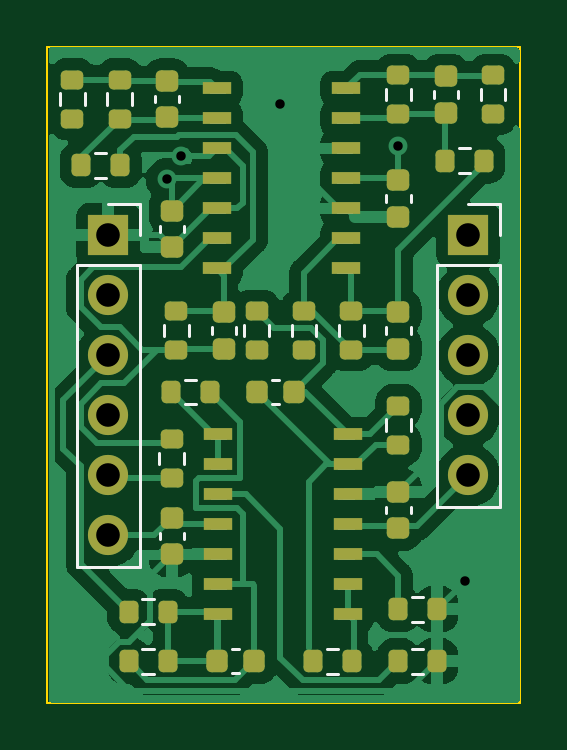
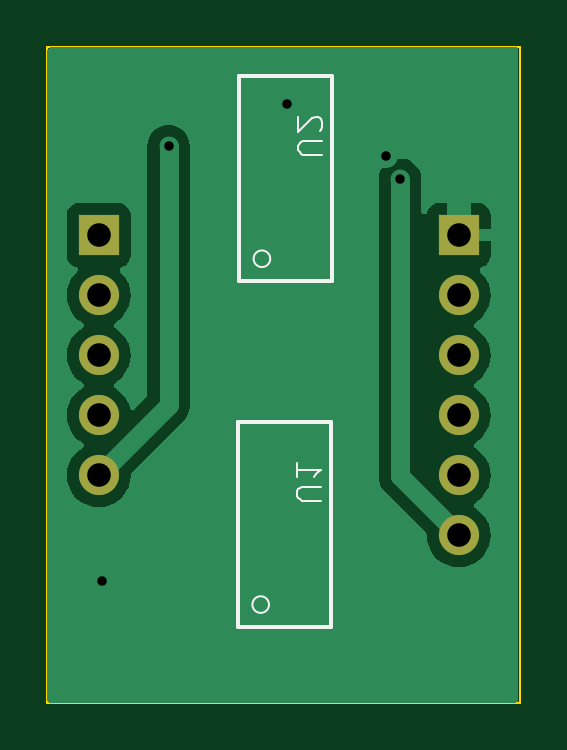
Circuit board: 11 layer files. Board 20.0 x 27.8 mm.
- bottom_copper: Leveller-B_Cu.gbl (15811 bytes)
- bottom_mask: Leveller-B_Mask.gbs (832 bytes)
- paste: Leveller-B_Paste.gbp (487 bytes)
- bottom_silk: Leveller-B_Silkscreen.gbo (3038 bytes)
- outline: Leveller-Edge_Cuts.gm1 (643 bytes)
- top_copper: Leveller-F_Cu.gtl (59776 bytes)
- top_mask: Leveller-F_Mask.gts (4391 bytes)
- paste: Leveller-F_Paste.gtp (4046 bytes)
- top_silk: Leveller-F_Silkscreen.gto (13099 bytes)
- drill: Leveller-NPTH.drl (272 bytes)
- drill: Leveller-PTH.drl (604 bytes)

=== bottom_copper: Leveller-B_Cu.gbl (15811 bytes, source omitted) ===
=== bottom_mask: Leveller-B_Mask.gbs ===
G04 #@! TF.GenerationSoftware,KiCad,Pcbnew,7.0.9*
G04 #@! TF.CreationDate,2023-12-12T21:55:40+01:00*
G04 #@! TF.ProjectId,Leveller,4c657665-6c6c-4657-922e-6b696361645f,rev?*
G04 #@! TF.SameCoordinates,Original*
G04 #@! TF.FileFunction,Soldermask,Bot*
G04 #@! TF.FilePolarity,Negative*
%FSLAX46Y46*%
G04 Gerber Fmt 4.6, Leading zero omitted, Abs format (unit mm)*
G04 Created by KiCad (PCBNEW 7.0.9) date 2023-12-12 21:55:40*
%MOMM*%
%LPD*%
G01*
G04 APERTURE LIST*
%ADD10R,1.700000X1.700000*%
%ADD11O,1.700000X1.700000*%
G04 APERTURE END LIST*
D10*
X50380000Y-35660000D03*
D11*
X50380000Y-38200000D03*
X50380000Y-40740000D03*
X50380000Y-43280000D03*
X50380000Y-45820000D03*
D10*
X35140000Y-35660000D03*
D11*
X35140000Y-38200000D03*
X35140000Y-40740000D03*
X35140000Y-43280000D03*
X35140000Y-45820000D03*
X35140000Y-48360000D03*
M02*

=== paste: Leveller-B_Paste.gbp ===
G04 #@! TF.GenerationSoftware,KiCad,Pcbnew,7.0.9*
G04 #@! TF.CreationDate,2023-12-12T21:55:40+01:00*
G04 #@! TF.ProjectId,Leveller,4c657665-6c6c-4657-922e-6b696361645f,rev?*
G04 #@! TF.SameCoordinates,Original*
G04 #@! TF.FileFunction,Paste,Bot*
G04 #@! TF.FilePolarity,Positive*
%FSLAX46Y46*%
G04 Gerber Fmt 4.6, Leading zero omitted, Abs format (unit mm)*
G04 Created by KiCad (PCBNEW 7.0.9) date 2023-12-12 21:55:40*
%MOMM*%
%LPD*%
G01*
G04 APERTURE LIST*
G04 APERTURE END LIST*
M02*

=== bottom_silk: Leveller-B_Silkscreen.gbo ===
G04 #@! TF.GenerationSoftware,KiCad,Pcbnew,7.0.9*
G04 #@! TF.CreationDate,2023-12-12T21:55:40+01:00*
G04 #@! TF.ProjectId,Leveller,4c657665-6c6c-4657-922e-6b696361645f,rev?*
G04 #@! TF.SameCoordinates,Original*
G04 #@! TF.FileFunction,Legend,Bot*
G04 #@! TF.FilePolarity,Positive*
%FSLAX46Y46*%
G04 Gerber Fmt 4.6, Leading zero omitted, Abs format (unit mm)*
G04 Created by KiCad (PCBNEW 7.0.9) date 2023-12-12 21:55:40*
%MOMM*%
%LPD*%
G01*
G04 APERTURE LIST*
%ADD10C,0.076200*%
%ADD11C,0.177800*%
%ADD12C,0.088900*%
%ADD13R,1.700000X1.700000*%
%ADD14O,1.700000X1.700000*%
G04 APERTURE END LIST*
D10*
X40907337Y-32256095D02*
X41729814Y-32256095D01*
X41729814Y-32256095D02*
X41826576Y-32207714D01*
X41826576Y-32207714D02*
X41874957Y-32159333D01*
X41874957Y-32159333D02*
X41923337Y-32062571D01*
X41923337Y-32062571D02*
X41923337Y-31869047D01*
X41923337Y-31869047D02*
X41874957Y-31772285D01*
X41874957Y-31772285D02*
X41826576Y-31723904D01*
X41826576Y-31723904D02*
X41729814Y-31675523D01*
X41729814Y-31675523D02*
X40907337Y-31675523D01*
X41004099Y-31240095D02*
X40955718Y-31191714D01*
X40955718Y-31191714D02*
X40907337Y-31094952D01*
X40907337Y-31094952D02*
X40907337Y-30853047D01*
X40907337Y-30853047D02*
X40955718Y-30756285D01*
X40955718Y-30756285D02*
X41004099Y-30707904D01*
X41004099Y-30707904D02*
X41100861Y-30659523D01*
X41100861Y-30659523D02*
X41197623Y-30659523D01*
X41197623Y-30659523D02*
X41342766Y-30707904D01*
X41342766Y-30707904D02*
X41923337Y-31288476D01*
X41923337Y-31288476D02*
X41923337Y-30659523D01*
X40959057Y-46896095D02*
X41781534Y-46896095D01*
X41781534Y-46896095D02*
X41878296Y-46847714D01*
X41878296Y-46847714D02*
X41926677Y-46799333D01*
X41926677Y-46799333D02*
X41975057Y-46702571D01*
X41975057Y-46702571D02*
X41975057Y-46509047D01*
X41975057Y-46509047D02*
X41926677Y-46412285D01*
X41926677Y-46412285D02*
X41878296Y-46363904D01*
X41878296Y-46363904D02*
X41781534Y-46315523D01*
X41781534Y-46315523D02*
X40959057Y-46315523D01*
X41975057Y-45299523D02*
X41975057Y-45880095D01*
X41975057Y-45589809D02*
X40959057Y-45589809D01*
X40959057Y-45589809D02*
X41104200Y-45686571D01*
X41104200Y-45686571D02*
X41200962Y-45783333D01*
X41200962Y-45783333D02*
X41249343Y-45880095D01*
D11*
X40499700Y-37608480D02*
X40499700Y-28911520D01*
X44446860Y-37608480D02*
X40499700Y-37608480D01*
X40499700Y-28911520D02*
X44446860Y-28911520D01*
X44446860Y-28911520D02*
X44446860Y-37608480D01*
D12*
X43823526Y-36658520D02*
G75*
G03*
X43823526Y-36658520I-352026J0D01*
G01*
D11*
X40551420Y-52248480D02*
X40551420Y-43551520D01*
X44498580Y-52248480D02*
X40551420Y-52248480D01*
X40551420Y-43551520D02*
X44498580Y-43551520D01*
X44498580Y-43551520D02*
X44498580Y-52248480D01*
D12*
X43875246Y-51298520D02*
G75*
G03*
X43875246Y-51298520I-352026J0D01*
G01*
%LPC*%
D13*
X50380000Y-35660000D03*
D14*
X50380000Y-38200000D03*
X50380000Y-40740000D03*
X50380000Y-43280000D03*
X50380000Y-45820000D03*
D13*
X35140000Y-35660000D03*
D14*
X35140000Y-38200000D03*
X35140000Y-40740000D03*
X35140000Y-43280000D03*
X35140000Y-45820000D03*
X35140000Y-48360000D03*
%LPD*%
M02*

=== outline: Leveller-Edge_Cuts.gm1 ===
G04 #@! TF.GenerationSoftware,KiCad,Pcbnew,7.0.9*
G04 #@! TF.CreationDate,2023-12-12T21:55:40+01:00*
G04 #@! TF.ProjectId,Leveller,4c657665-6c6c-4657-922e-6b696361645f,rev?*
G04 #@! TF.SameCoordinates,Original*
G04 #@! TF.FileFunction,Profile,NP*
%FSLAX46Y46*%
G04 Gerber Fmt 4.6, Leading zero omitted, Abs format (unit mm)*
G04 Created by KiCad (PCBNEW 7.0.9) date 2023-12-12 21:55:40*
%MOMM*%
%LPD*%
G01*
G04 APERTURE LIST*
G04 #@! TA.AperFunction,Profile*
%ADD10C,0.100000*%
G04 #@! TD*
G04 APERTURE END LIST*
D10*
X32550000Y-27675000D02*
X52550000Y-27675000D01*
X52550000Y-55450000D01*
X32550000Y-55450000D01*
X32550000Y-27675000D01*
M02*

=== top_copper: Leveller-F_Cu.gtl (59776 bytes, source omitted) ===
=== top_mask: Leveller-F_Mask.gts ===
G04 #@! TF.GenerationSoftware,KiCad,Pcbnew,7.0.9*
G04 #@! TF.CreationDate,2023-12-12T21:55:40+01:00*
G04 #@! TF.ProjectId,Leveller,4c657665-6c6c-4657-922e-6b696361645f,rev?*
G04 #@! TF.SameCoordinates,Original*
G04 #@! TF.FileFunction,Soldermask,Top*
G04 #@! TF.FilePolarity,Negative*
%FSLAX46Y46*%
G04 Gerber Fmt 4.6, Leading zero omitted, Abs format (unit mm)*
G04 Created by KiCad (PCBNEW 7.0.9) date 2023-12-12 21:55:40*
%MOMM*%
%LPD*%
G01*
G04 APERTURE LIST*
G04 Aperture macros list*
%AMRoundRect*
0 Rectangle with rounded corners*
0 $1 Rounding radius*
0 $2 $3 $4 $5 $6 $7 $8 $9 X,Y pos of 4 corners*
0 Add a 4 corners polygon primitive as box body*
4,1,4,$2,$3,$4,$5,$6,$7,$8,$9,$2,$3,0*
0 Add four circle primitives for the rounded corners*
1,1,$1+$1,$2,$3*
1,1,$1+$1,$4,$5*
1,1,$1+$1,$6,$7*
1,1,$1+$1,$8,$9*
0 Add four rect primitives between the rounded corners*
20,1,$1+$1,$2,$3,$4,$5,0*
20,1,$1+$1,$4,$5,$6,$7,0*
20,1,$1+$1,$6,$7,$8,$9,0*
20,1,$1+$1,$8,$9,$2,$3,0*%
G04 Aperture macros list end*
%ADD10R,1.198880X0.497840*%
%ADD11RoundRect,0.225000X-0.250000X0.225000X-0.250000X-0.225000X0.250000X-0.225000X0.250000X0.225000X0*%
%ADD12RoundRect,0.200000X0.200000X0.275000X-0.200000X0.275000X-0.200000X-0.275000X0.200000X-0.275000X0*%
%ADD13RoundRect,0.200000X-0.200000X-0.275000X0.200000X-0.275000X0.200000X0.275000X-0.200000X0.275000X0*%
%ADD14RoundRect,0.200000X0.275000X-0.200000X0.275000X0.200000X-0.275000X0.200000X-0.275000X-0.200000X0*%
%ADD15R,1.700000X1.700000*%
%ADD16O,1.700000X1.700000*%
%ADD17RoundRect,0.200000X-0.275000X0.200000X-0.275000X-0.200000X0.275000X-0.200000X0.275000X0.200000X0*%
%ADD18RoundRect,0.225000X0.225000X0.250000X-0.225000X0.250000X-0.225000X-0.250000X0.225000X-0.250000X0*%
%ADD19RoundRect,0.225000X0.250000X-0.225000X0.250000X0.225000X-0.250000X0.225000X-0.250000X-0.225000X0*%
%ADD20RoundRect,0.225000X-0.225000X-0.250000X0.225000X-0.250000X0.225000X0.250000X-0.225000X0.250000X0*%
G04 APERTURE END LIST*
D10*
X45221560Y-37070000D03*
X45221560Y-35800000D03*
X45221560Y-34530000D03*
X45221560Y-33260000D03*
X45221560Y-31990000D03*
X45221560Y-30720000D03*
X45221560Y-29450000D03*
X39725000Y-29450000D03*
X39725000Y-30720000D03*
X39725000Y-31990000D03*
X39725000Y-33260000D03*
X39725000Y-34530000D03*
X39725000Y-35800000D03*
X39725000Y-37070000D03*
D11*
X40025000Y-38925000D03*
X40025000Y-40475000D03*
D12*
X45450000Y-53700000D03*
X43800000Y-53700000D03*
D13*
X49400000Y-32500000D03*
X51050000Y-32500000D03*
D11*
X37625000Y-29125000D03*
X37625000Y-30675000D03*
D14*
X33625000Y-30725000D03*
X33625000Y-29075000D03*
D11*
X37825000Y-34625000D03*
X37825000Y-36175000D03*
X37825000Y-47625000D03*
X37825000Y-49175000D03*
D14*
X45425000Y-40525000D03*
X45425000Y-38875000D03*
X51425000Y-30525000D03*
X51425000Y-28875000D03*
D15*
X50380000Y-35660000D03*
D16*
X50380000Y-38200000D03*
X50380000Y-40740000D03*
X50380000Y-43280000D03*
X50380000Y-45820000D03*
D17*
X47425000Y-28875000D03*
X47425000Y-30525000D03*
D12*
X37650000Y-51600000D03*
X36000000Y-51600000D03*
D13*
X37800000Y-42300000D03*
X39450000Y-42300000D03*
D18*
X41300000Y-53700000D03*
X39750000Y-53700000D03*
D19*
X47425000Y-40475000D03*
X47425000Y-38925000D03*
D20*
X41450000Y-42300000D03*
X43000000Y-42300000D03*
D17*
X41425000Y-38875000D03*
X41425000Y-40525000D03*
X35625000Y-29075000D03*
X35625000Y-30725000D03*
D13*
X47400000Y-51500000D03*
X49050000Y-51500000D03*
X47400000Y-53700000D03*
X49050000Y-53700000D03*
D11*
X49425000Y-28925000D03*
X49425000Y-30475000D03*
D15*
X35140000Y-35660000D03*
D16*
X35140000Y-38200000D03*
X35140000Y-40740000D03*
X35140000Y-43280000D03*
X35140000Y-45820000D03*
X35140000Y-48360000D03*
D19*
X47425000Y-34875000D03*
X47425000Y-33325000D03*
D13*
X36000000Y-53700000D03*
X37650000Y-53700000D03*
D17*
X38025000Y-38875000D03*
X38025000Y-40525000D03*
D14*
X47425000Y-44525000D03*
X47425000Y-42875000D03*
D13*
X34000000Y-32700000D03*
X35650000Y-32700000D03*
D17*
X43425000Y-38875000D03*
X43425000Y-40525000D03*
D10*
X45273280Y-51710000D03*
X45273280Y-50440000D03*
X45273280Y-49170000D03*
X45273280Y-47900000D03*
X45273280Y-46630000D03*
X45273280Y-45360000D03*
X45273280Y-44090000D03*
X39776720Y-44090000D03*
X39776720Y-45360000D03*
X39776720Y-46630000D03*
X39776720Y-47900000D03*
X39776720Y-49170000D03*
X39776720Y-50440000D03*
X39776720Y-51710000D03*
D11*
X47425000Y-46525000D03*
X47425000Y-48075000D03*
D17*
X37825000Y-44275000D03*
X37825000Y-45925000D03*
M02*

=== paste: Leveller-F_Paste.gtp ===
G04 #@! TF.GenerationSoftware,KiCad,Pcbnew,7.0.9*
G04 #@! TF.CreationDate,2023-12-12T21:55:39+01:00*
G04 #@! TF.ProjectId,Leveller,4c657665-6c6c-4657-922e-6b696361645f,rev?*
G04 #@! TF.SameCoordinates,Original*
G04 #@! TF.FileFunction,Paste,Top*
G04 #@! TF.FilePolarity,Positive*
%FSLAX46Y46*%
G04 Gerber Fmt 4.6, Leading zero omitted, Abs format (unit mm)*
G04 Created by KiCad (PCBNEW 7.0.9) date 2023-12-12 21:55:39*
%MOMM*%
%LPD*%
G01*
G04 APERTURE LIST*
G04 Aperture macros list*
%AMRoundRect*
0 Rectangle with rounded corners*
0 $1 Rounding radius*
0 $2 $3 $4 $5 $6 $7 $8 $9 X,Y pos of 4 corners*
0 Add a 4 corners polygon primitive as box body*
4,1,4,$2,$3,$4,$5,$6,$7,$8,$9,$2,$3,0*
0 Add four circle primitives for the rounded corners*
1,1,$1+$1,$2,$3*
1,1,$1+$1,$4,$5*
1,1,$1+$1,$6,$7*
1,1,$1+$1,$8,$9*
0 Add four rect primitives between the rounded corners*
20,1,$1+$1,$2,$3,$4,$5,0*
20,1,$1+$1,$4,$5,$6,$7,0*
20,1,$1+$1,$6,$7,$8,$9,0*
20,1,$1+$1,$8,$9,$2,$3,0*%
G04 Aperture macros list end*
%ADD10R,1.198880X0.497840*%
%ADD11RoundRect,0.225000X-0.250000X0.225000X-0.250000X-0.225000X0.250000X-0.225000X0.250000X0.225000X0*%
%ADD12RoundRect,0.200000X0.200000X0.275000X-0.200000X0.275000X-0.200000X-0.275000X0.200000X-0.275000X0*%
%ADD13RoundRect,0.200000X-0.200000X-0.275000X0.200000X-0.275000X0.200000X0.275000X-0.200000X0.275000X0*%
%ADD14RoundRect,0.200000X0.275000X-0.200000X0.275000X0.200000X-0.275000X0.200000X-0.275000X-0.200000X0*%
%ADD15RoundRect,0.200000X-0.275000X0.200000X-0.275000X-0.200000X0.275000X-0.200000X0.275000X0.200000X0*%
%ADD16RoundRect,0.225000X0.225000X0.250000X-0.225000X0.250000X-0.225000X-0.250000X0.225000X-0.250000X0*%
%ADD17RoundRect,0.225000X0.250000X-0.225000X0.250000X0.225000X-0.250000X0.225000X-0.250000X-0.225000X0*%
%ADD18RoundRect,0.225000X-0.225000X-0.250000X0.225000X-0.250000X0.225000X0.250000X-0.225000X0.250000X0*%
G04 APERTURE END LIST*
D10*
X45221560Y-37070000D03*
X45221560Y-35800000D03*
X45221560Y-34530000D03*
X45221560Y-33260000D03*
X45221560Y-31990000D03*
X45221560Y-30720000D03*
X45221560Y-29450000D03*
X39725000Y-29450000D03*
X39725000Y-30720000D03*
X39725000Y-31990000D03*
X39725000Y-33260000D03*
X39725000Y-34530000D03*
X39725000Y-35800000D03*
X39725000Y-37070000D03*
D11*
X40025000Y-38925000D03*
X40025000Y-40475000D03*
D12*
X45450000Y-53700000D03*
X43800000Y-53700000D03*
D13*
X49400000Y-32500000D03*
X51050000Y-32500000D03*
D11*
X37625000Y-29125000D03*
X37625000Y-30675000D03*
D14*
X33625000Y-30725000D03*
X33625000Y-29075000D03*
D11*
X37825000Y-34625000D03*
X37825000Y-36175000D03*
X37825000Y-47625000D03*
X37825000Y-49175000D03*
D14*
X45425000Y-40525000D03*
X45425000Y-38875000D03*
X51425000Y-30525000D03*
X51425000Y-28875000D03*
D15*
X47425000Y-28875000D03*
X47425000Y-30525000D03*
D12*
X37650000Y-51600000D03*
X36000000Y-51600000D03*
D13*
X37800000Y-42300000D03*
X39450000Y-42300000D03*
D16*
X41300000Y-53700000D03*
X39750000Y-53700000D03*
D17*
X47425000Y-40475000D03*
X47425000Y-38925000D03*
D18*
X41450000Y-42300000D03*
X43000000Y-42300000D03*
D15*
X41425000Y-38875000D03*
X41425000Y-40525000D03*
X35625000Y-29075000D03*
X35625000Y-30725000D03*
D13*
X47400000Y-51500000D03*
X49050000Y-51500000D03*
X47400000Y-53700000D03*
X49050000Y-53700000D03*
D11*
X49425000Y-28925000D03*
X49425000Y-30475000D03*
D17*
X47425000Y-34875000D03*
X47425000Y-33325000D03*
D13*
X36000000Y-53700000D03*
X37650000Y-53700000D03*
D15*
X38025000Y-38875000D03*
X38025000Y-40525000D03*
D14*
X47425000Y-44525000D03*
X47425000Y-42875000D03*
D13*
X34000000Y-32700000D03*
X35650000Y-32700000D03*
D15*
X43425000Y-38875000D03*
X43425000Y-40525000D03*
D10*
X45273280Y-51710000D03*
X45273280Y-50440000D03*
X45273280Y-49170000D03*
X45273280Y-47900000D03*
X45273280Y-46630000D03*
X45273280Y-45360000D03*
X45273280Y-44090000D03*
X39776720Y-44090000D03*
X39776720Y-45360000D03*
X39776720Y-46630000D03*
X39776720Y-47900000D03*
X39776720Y-49170000D03*
X39776720Y-50440000D03*
X39776720Y-51710000D03*
D11*
X47425000Y-46525000D03*
X47425000Y-48075000D03*
D15*
X37825000Y-44275000D03*
X37825000Y-45925000D03*
M02*

=== top_silk: Leveller-F_Silkscreen.gto (13099 bytes, source omitted) ===
=== drill: Leveller-NPTH.drl ===
M48
; DRILL file {KiCad 7.0.9} date Tue Dec 12 21:56:35 2023
; FORMAT={-:-/ absolute / metric / decimal}
; #@! TF.CreationDate,2023-12-12T21:56:35+01:00
; #@! TF.GenerationSoftware,Kicad,Pcbnew,7.0.9
; #@! TF.FileFunction,NonPlated,1,2,NPTH
FMAT,2
METRIC
%
G90
G05
T0
M30

=== drill: Leveller-PTH.drl ===
M48
; DRILL file {KiCad 7.0.9} date Tue Dec 12 21:56:35 2023
; FORMAT={-:-/ absolute / metric / decimal}
; #@! TF.CreationDate,2023-12-12T21:56:35+01:00
; #@! TF.GenerationSoftware,Kicad,Pcbnew,7.0.9
; #@! TF.FileFunction,Plated,1,2,PTH
FMAT,2
METRIC
; #@! TA.AperFunction,Plated,PTH,ViaDrill
T1C0.400
; #@! TA.AperFunction,Plated,PTH,ComponentDrill
T2C1.000
%
G90
G05
T1
X37.625Y-33.3
X38.225Y-32.3
X42.425Y-30.1
X47.425Y-31.9
X50.225Y-50.3
T2
X35.14Y-35.66
X35.14Y-38.2
X35.14Y-40.74
X35.14Y-43.28
X35.14Y-45.82
X35.14Y-48.36
X50.38Y-35.66
X50.38Y-38.2
X50.38Y-40.74
X50.38Y-43.28
X50.38Y-45.82
T0
M30

